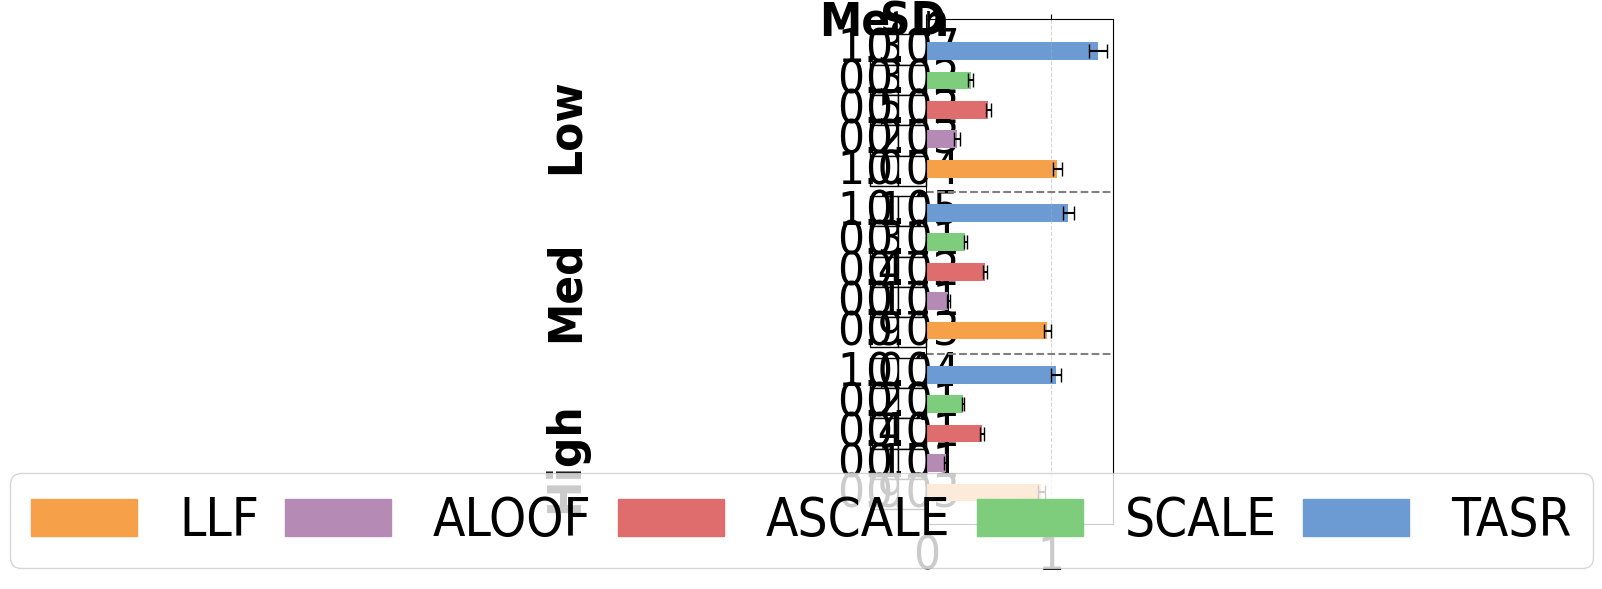

The script that saved this image:
# File: plot_mc_results_sf_er.py
# Purpose: Plots multi-commodity average total travel time (congestion) and standard deviations 
# for the Sioux Falls network under low, medium, and high demand levels. Includes horizontal
# bar chart and vertical table.

import matplotlib.pyplot as plt
import numpy as np
import matplotlib.patches as mpatches

plt.rcParams['font.family'] = 'Arial'
plt.rcParams['font.stretch'] = 'condensed'

#TASR, CC, SCALE, ASCALE, ALOOF, LLF
sf_low = {
    "SO_TSTT": [582973501.87, 582973501.87, 582973501.87, 582973501.87, 582973501.87, 582973501.87],
    "serviced_drivers": [964066.05, 114300.00, 787046.57, 841761.83, 674335.31, 954642.12],
    "serviced_drivers_st_devs": [4410.44, 0.00, 6325.40, 5639.30, 7672.26, 3992.85],
    "total_drivers": [993682.67, 993682.67, 993682.67, 993682.67, 993682.67, 993682.67],
    "TSTT": [804159568.66, 582973501.87, 206974287.73, 289604949.41, 143890205.50, 611764754.87],
    "st_devs_t": [41105698.99, 0.00, 11913662.01, 11179858.58, 15164506.52, 21762648.06],
    "runtime": [3.84519, 3.69513, 3.73775, 3.74515, 3.73974, 3.72840],
    "st_devs": [0.31390, 0.06050, 0.09550, 0.16789, 0.09935, 0.06216]
}

sf_high = {
    "SO_TSTT": [4448462379269.08, 4448462379269.08, 4448462379269.08, 4448462379269.08, 4448462379269.08, 4448462379269.08],
    "serviced_drivers": [5748316.43, 5962095.99, 4674886.99, 5020494.05, 4014115.35, 5690532.70],
    "serviced_drivers_st_devs": [28881.05, 0.00, 37073.76, 36711.77, 49964.35, 26719.36],
    "total_drivers": [5962095.99, 5962095.99, 5962095.99, 5962095.99, 5962095.99, 5962095.99],
    "TSTT": [4620420766981.41, 4448462379269.08, 1299570112670.39, 1976767343223.06, 683135547085.84, 4094171053276.15],
    "st_devs_t": [181194288738.82, 0.00, 43616098522.20, 64900328878.31, 39647338924.22, 126199578236.60],
    "runtime": [3.74191, 3.70840, 3.74690, 3.74332, 3.76833, 3.72830],
    "st_devs": [0.08128, 0.07374, 0.07115, 0.14797, 0.24951, 0.06519]
}

sf_med = {
    "SO_TSTT": [139045382901.32, 139045382901.32, 139045382901.32, 139045382901.32, 139045382901.32, 139045382901.32],
    "serviced_drivers": [2894739.78, 2981048.00, 2354680.13, 2518310.55, 2011744.60, 2864907.69],
    "serviced_drivers_st_devs": [12937.87, 0.00, 18392.58, 17896.50, 26661.37, 11404.48],
    "total_drivers": [2981048.00, 2981048.00, 2981048.00, 2981048.00, 2981048.00, 2981048.00],
    "TSTT": [158553580213.06, 139045382901.32, 43370046148.43, 64909179666.17, 24151771801.97, 135033269162.01], 
    "st_devs_t": [6436095886.48, 0.00, 1600876691.41, 2275483952.16, 1715691135.72, 3771775860.88],
    "runtime": [3.79983, 3.70684, 3.73757, 3.72682, 3.73759, 3.75182],
    "st_devs": [0.25186, 0.09174, 0.06320, 0.05987, 0.06829, 0.16431]
}

def calculate_efficiency_ratios_with_std(sf_dict):
    ratios = [tstt / so_tstt for tstt, so_tstt in zip(sf_dict['TSTT'], sf_dict['SO_TSTT'])]
    std_devs = [std_tstt / so_tstt for std_tstt, so_tstt in zip(sf_dict['st_devs_t'], sf_dict['SO_TSTT'])]
    return ratios, std_devs

efficiency_sf_low, std_sf_low = calculate_efficiency_ratios_with_std(sf_low)
efficiency_sf_med, std_sf_med = calculate_efficiency_ratios_with_std(sf_med)
efficiency_sf_high, std_sf_high = calculate_efficiency_ratios_with_std(sf_high)

efficiency_sf_low = [value for i, value in enumerate(efficiency_sf_low) if i != 1][::-1]
efficiency_sf_med = [value for i, value in enumerate(efficiency_sf_med) if i != 1][::-1]
efficiency_sf_high = [value for i, value in enumerate(efficiency_sf_high) if i != 1][::-1]

std_sf_low = [value for i, value in enumerate(std_sf_low) if i != 1][::-1]
std_sf_med = [value for i, value in enumerate(std_sf_med) if i != 1][::-1]
std_sf_high = [value for i, value in enumerate(std_sf_high) if i != 1][::-1]

#print(efficiency_sf_low)
#print(efficiency_sf_med)
#print(efficiency_sf_high)
#print(std_sf_low)
#print(std_sf_med)
#print(std_sf_high)

colors = ['#6B9BD2', '#7DCD7D', '#E06D6D', '#B58BB6', '#F6A04A'][::-1]
bar_labels = ['TASR','SCALE', 'ASCALE', 'ALOOF', 'LLF'][::-1]

group_width = 5
group_spacing = 0.5
y_sf_low = np.arange(group_width) + 2 * (group_width + group_spacing)
y_sf_med = np.arange(group_width) + group_width + group_spacing
y_sf_high = np.arange(group_width)


fig, ax = plt.subplots(figsize=(6, 6))

bars_low = ax.barh(y_sf_low, efficiency_sf_low, height=0.6, color=colors, xerr=std_sf_low, capsize=5)
bars_med = ax.barh(y_sf_med, efficiency_sf_med, height=0.6, color=colors, xerr=std_sf_med, capsize=5)
bars_high = ax.barh(y_sf_high, efficiency_sf_high, height=0.6, color=colors, xerr=std_sf_high, capsize=5)

ax.set_yticks([(group_width / 2), 
               (group_width + group_spacing + group_width / 2), 
               (2 * (group_width + group_spacing) + group_width / 2)])
ax.set_yticklabels(['High', 'Med', 'Low'], fontsize=34, rotation=90, fontweight='bold')
ax.tick_params(axis='x', labelsize=34, bottom=True, top=True)
ax.tick_params(axis='y', which='both', pad=240)
ax.set_xlim(0.0, 1.5)

legend_handles = [mpatches.Rectangle((0, 0), 1, 1, color=color) for color in colors]

combined_handles = legend_handles 
combined_labels = bar_labels

fig.legend(handles=combined_handles, labels=combined_labels, loc='lower center', columnspacing=0.5, bbox_to_anchor=(0.455, 0.00), ncol=5, frameon=True, fontsize=38)

plt.grid(axis='x', linestyle='--', alpha=0.5)

table0_data = [
    ['Mean', 'SD'],
]

table0 = ax.table(cellText=table0_data,
         loc='top',
         cellLoc='center',
         colLabels=None, 
         bbox=[-0.3, 0.97, 0.3, 0.05]) 

for key, cell in table0.get_celld().items():
    cell.set_edgecolor('white')

table0.auto_set_font_size(False)
table0.set_fontsize(34)
fig.subplots_adjust(left=0.3, top=0.7) 

def format_table_data(data):
    return [[f"{float(item):.2f}" for item in row] for row in data]

table_data = format_table_data([
    ['1.379410155145136', '0.07051040717656212'],
    ['0.35503206760871636', '0.02043602663205897'],
    ['0.49677206336314816', '0.0191773014453289'],
    ['0.24682117632867429', '0.026012342707441967'],
    ['1.0493868982168941', '0.037330424093362916']
])

table2_data = format_table_data([
    ['1.1403009355987381', '0.046287735357941895'],
    ['0.31191288227966235', '0.011513339443612712'],
    ['0.46682010083165293', '0.016365045028319296'],
    ['0.17369704263470886', '0.012339073041624257'],
    ['0.9711452933165181', '0.027126221541328096']
])

table3_data = format_table_data([
    ['1.038655691124578', '0.040731891896676385'],
    ['0.29213917121716115', '0.009804758319517696'],
    ['0.4443709252067137', '0.014589384678346693'],
    ['0.15356666839971903', '0.00891259395808005'],
    ['0.9203564522330201', '0.028369258291296523']
])

table = ax.table(cellText=table_data,
         loc='center',
         cellLoc='center',
         colLabels=None, 
         bbox=[-0.3, 0.67, 0.3, 0.3]) 

table.auto_set_font_size(False)
table.set_fontsize(34)
fig.subplots_adjust(left=0.3, top=0.7) 

table2 = ax.table(cellText=table2_data,
         loc='center',
         cellLoc='center',
         colLabels=None, 
         bbox=[-0.3, 0.35, 0.3, 0.3]) 

table2.auto_set_font_size(False)
table2.set_fontsize(34)
fig.subplots_adjust(left=0.3) 

table3 = ax.table(cellText=table3_data,
         loc='center',
         cellLoc='center',
         colLabels=None, 
         bbox=[-0.3, 0.03, 0.3, 0.3]) 

table3.auto_set_font_size(False)
table3.set_fontsize(34)
fig.subplots_adjust(left=0.3) 

for (i, j), cell in table0.get_celld().items():
    text = cell.get_text()
    if i == 0:
        text.set_fontweight('bold')

ax.axhline(y=4.7, color='gray', linestyle='--', linewidth=1.5)
ax.axhline(y=10.2, color='gray', linestyle='--', linewidth=1.5)

fig.tight_layout()
plt.draw()
plt.tight_layout()
plt.show()
